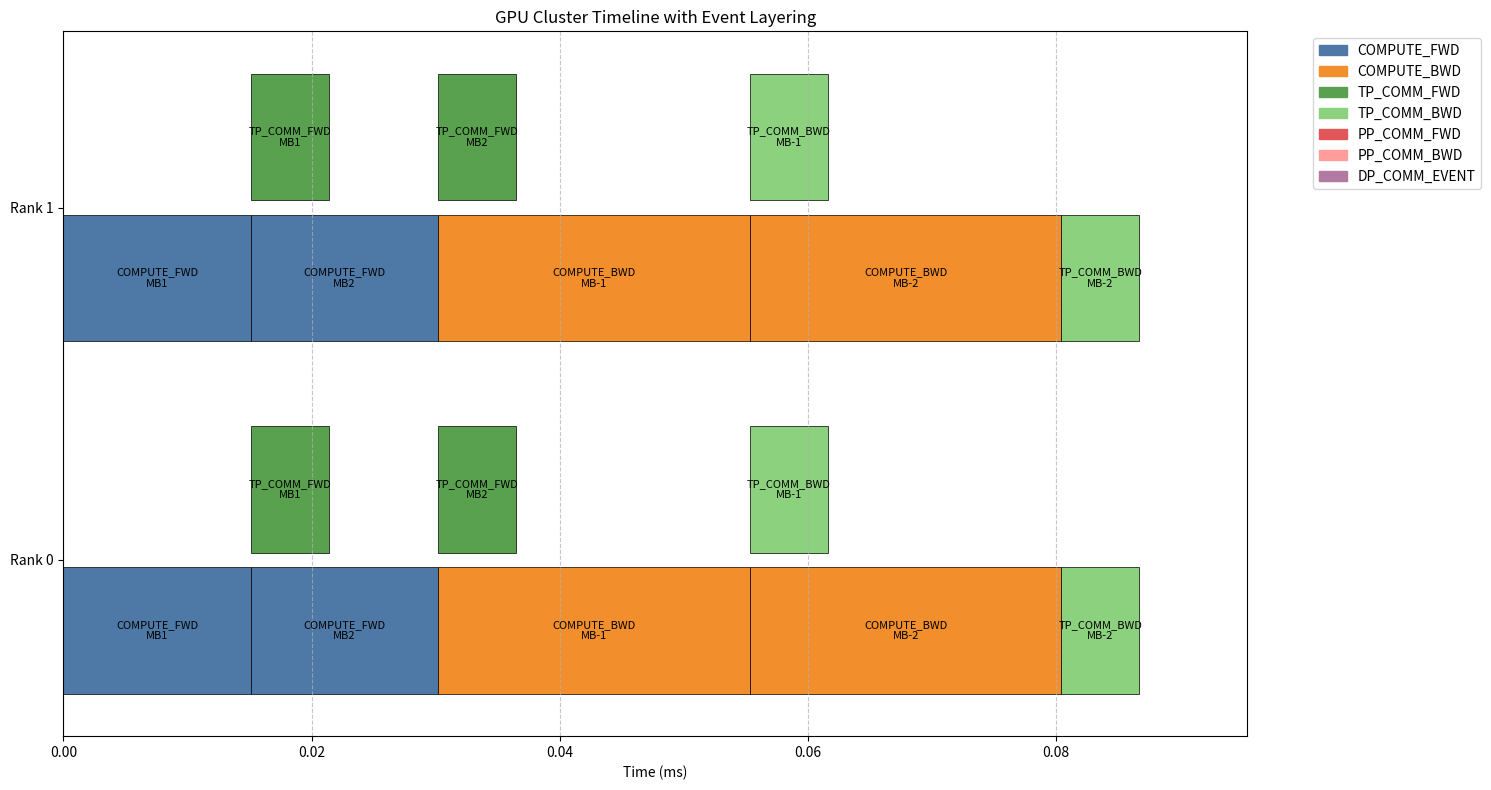

Here is the Python script that generated this plot:
import matplotlib.pyplot as plt
import matplotlib.patches as patches
from matplotlib.ticker import MaxNLocator
import numpy as np

# 示例数据（替换为实际从simulator获取的数据）
timeline_data = [
    # 格式: [rank, event_type, microbatch, start_time, end_time]
    [0, "COMPUTE_FWD", 1, 0, 0.0151024],
    [1, "COMPUTE_FWD", 1, 0, 0.0151024],
    [0, "COMPUTE_FWD", 2, 0.0151024, 0.0302048],
    [1, "COMPUTE_FWD", 2, 0.0151024, 0.0302048],
    [0, "TP_COMM_FWD", 1, 0.0151024, 0.0213938],
    [1, "TP_COMM_FWD", 1, 0.0151024, 0.0213938],
    [0, "COMPUTE_BWD", -1, 0.0302048, 0.0553067],
    [1, "COMPUTE_BWD", -1, 0.0302048, 0.0553067],
    [0, "TP_COMM_FWD", 2, 0.0302048, 0.0364962],
    [1, "TP_COMM_FWD", 2, 0.0302048, 0.0364962],
    [0, "COMPUTE_BWD", -2, 0.0553067, 0.0804086],
    [1, "COMPUTE_BWD", -2, 0.0553067, 0.0804086],
    [0, "TP_COMM_BWD", -1, 0.0553067, 0.0615981],
    [1, "TP_COMM_BWD", -1, 0.0553067, 0.0615981],
    [0, "TP_COMM_BWD", -2, 0.0804086, 0.0867001],
    [1, "TP_COMM_BWD", -2, 0.0804086, 0.0867001]
]

def plot_timeline_with_layers(timeline_data):
    plt.figure(figsize=(15, 8))
    ax = plt.gca()
    
    # 颜色映射
    color_map = {
        "COMPUTE_FWD": "#4E79A7",
        "COMPUTE_BWD": "#F28E2B",
        "TP_COMM_FWD": "#59A14F",
        "TP_COMM_BWD": "#8CD17D",
        "PP_COMM_FWD": "#E15759", 
        "PP_COMM_BWD": "#FF9D9A",
        "DP_COMM_EVENT": "#B07AA1"
    }
    
    # 获取所有rank并建立y轴位置映射
    ranks = sorted(set([e[0] for e in timeline_data]))
    y_pos = {rank: i for i, rank in enumerate(ranks)}
    
    # 为每个rank维护活跃事件计数
    active_events = {rank: [] for rank in ranks}
    
    # 先按开始时间排序
    timeline_data_sorted = sorted(timeline_data, key=lambda x: x[3])
    
    # 预处理：为每个事件确定它所在的层
    event_layers = {}
    for event in timeline_data_sorted:
        rank, etype, mb, start, end = event
        duration = end - start
        
        if duration <= 0:
            continue
        
        # 查找可用的层
        layer = 0
        while layer < len(active_events[rank]):
            if start >= active_events[rank][layer]:
                break
            layer += 1
        
        # 更新活跃事件
        if layer < len(active_events[rank]):
            active_events[rank][layer] = end
        else:
            active_events[rank].append(end)
        
        event_layers[tuple(event)] = layer
    
    # 绘制每个事件
    for event in timeline_data_sorted:
        rank, etype, mb, start, end = event
        duration = end - start

        if duration > 0:  # 只打印有效事件
            print(f"Rank {rank}: {etype} MB{mb} ({start:.6f}-{end:.6f})")
        
        if duration <= 0:
            continue
        
        layer = event_layers.get(tuple(event), 0)
        total_layers = max(1, len(active_events.get(rank, [1])))
        
        # 计算垂直位置和高度
        y_bottom = y_pos[rank] - 0.4  # rank区域的底部
        y_height = 0.8  # rank区域的总高度
        
        # 从下往上分配空间
        layer_height = y_height / total_layers
        y_center = y_bottom + layer_height * (layer + 0.5)
        height = layer_height * 0.9  # 留一点间隙
        
        # 创建矩形块
        rect = patches.Rectangle(
            (start, y_center - height/2),
            duration,
            height,
            facecolor=color_map.get(etype, "#DDDDDD"),
            edgecolor='black',
            linewidth=0.5
        )
        ax.add_patch(rect)
        
        # 添加文本标注
        label = f"{etype}\nMB{mb}" if mb != 0 else etype
        ax.text(
            start + duration/2,
            y_center,
            label,
            ha='center',
            va='center',
            fontsize=8,
            color='white' if etype in ["TP_FWD", "PP_FWD", "DP_COMM"] else 'black'
        )

        print(f"Rank {rank} event at layer {layer}/{total_layers}:")
        print(f"  y_bottom: {y_bottom:.2f}, y_center: {y_center:.2f}, height: {height:.4f}")
        print(f"  vertical range: [{y_center-height/2:.4f}, {y_center+height/2:.4f}]")
    
    # 设置坐标轴
    ax.set_yticks(list(y_pos.values()))
    ax.set_yticklabels([f"Rank {r}" for r in y_pos.keys()])
    ax.set_xlabel("Time (ms)")
    ax.set_title("GPU Cluster Timeline with Event Layering")
    ax.grid(True, axis='x', linestyle='--', alpha=0.7)
    
    # 自动调整时间轴范围
    max_time = max([e[4] for e in timeline_data])
    ax.set_xlim(0, max_time*1.1)
    
    # 设置y轴范围确保所有rank都可见
    ax.set_ylim(-0.5, len(ranks)-0.5)
    
    # 创建图例
    legend_handles = [
        patches.Patch(color=color, label=label)
        for label, color in color_map.items()
    ]
    ax.legend(handles=legend_handles, bbox_to_anchor=(1.05, 1), loc='upper left')
    
    plt.tight_layout()
    plt.savefig('gpu_timeline.png', dpi=300, bbox_inches='tight')
    plt.show()

# 运行可视化
plot_timeline_with_layers(timeline_data)